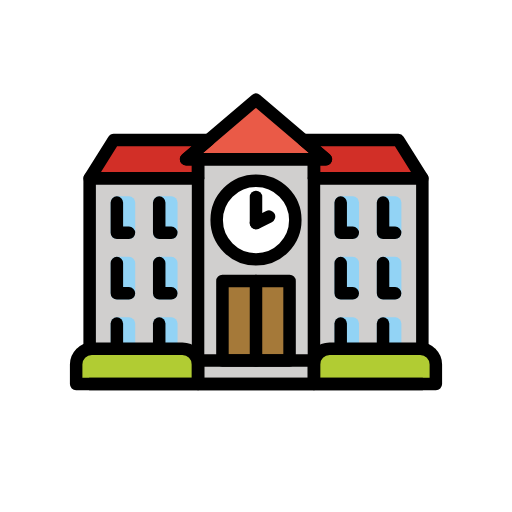
t = 0.00 s
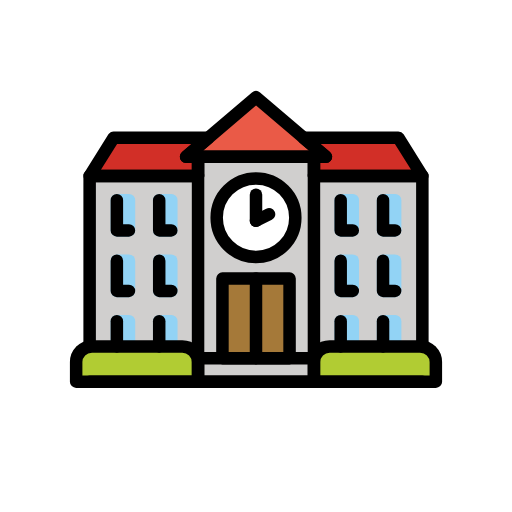
t = 0.48 s
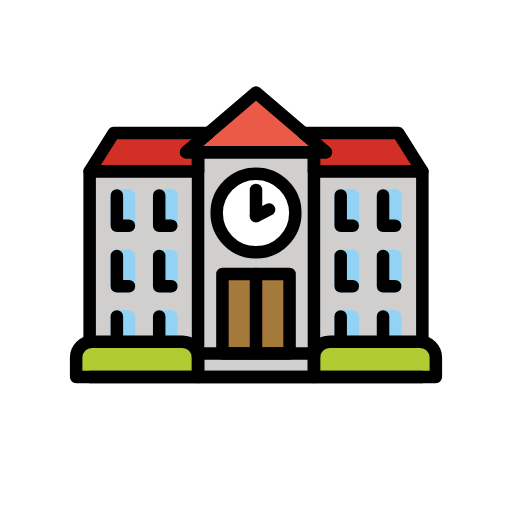
t = 1.43 s
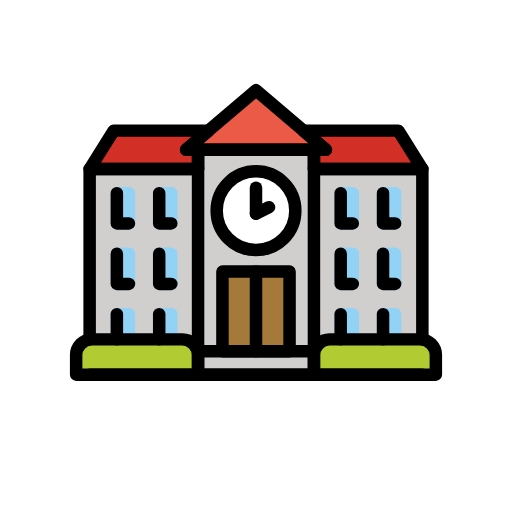
t = 1.90 s
t = 2.38 s: frame unchanged from t = 1.43 s, image omitted
t = 3.33 s: frame unchanged from t = 0.48 s, image omitted

The animated SVG that drew these frames (rendered in a browser with its animation timeline set to each time). Animation: 1 SMIL element (animateTransform=1); one cycle of 3.80 s, repeats indefinitely.

<?xml version='1.0' encoding='utf-8'?>
<svg xmlns="http://www.w3.org/2000/svg" id="emoji" viewBox="-5 -5 82 82" width="200" height="200" role="img">
  <title>OpenMoji: school</title><g><g id="color">
    <polygon fill="#d0cfce" points="9.3563 56.5056 62.6437 56.5056 62.6437 23.5644 45.2823 23.5644 45.2823 20.6578 26.7177 20.6578 26.7177 23.5644 9.3563 23.5644 9.3563 56.5056" />
    <rect x="30.6247" y="39.9946" width="10.7507" height="12.7465" fill="#a57939" />
    <circle cx="36" cy="30.2423" r="6.2976" fill="#fff" />
    <rect x="20.4982" y="46.817" width="1.9377" height="4.0355" fill="none" stroke="#92d3f5" stroke-linecap="round" stroke-linejoin="round" stroke-width="2" />
    <rect x="13.7162" y="46.817" width="1.9377" height="4.0355" fill="none" stroke="#92d3f5" stroke-linecap="round" stroke-linejoin="round" stroke-width="2" />
    <rect x="20.4982" y="37.1284" width="1.9377" height="4.8443" fill="none" stroke="#92d3f5" stroke-linecap="round" stroke-linejoin="round" stroke-width="2" />
    <rect x="13.7162" y="37.1284" width="1.9377" height="4.8443" fill="none" stroke="#92d3f5" stroke-linecap="round" stroke-linejoin="round" stroke-width="2" />
    <rect x="20.4982" y="27.4398" width="1.9377" height="4.8443" fill="none" stroke="#92d3f5" stroke-linecap="round" stroke-linejoin="round" stroke-width="2" />
    <rect x="13.7162" y="27.4398" width="1.9377" height="4.8443" fill="none" stroke="#92d3f5" stroke-linecap="round" stroke-linejoin="round" stroke-width="2" />
    <rect x="56.3461" y="46.817" width="1.9377" height="4.0355" fill="none" stroke="#92d3f5" stroke-linecap="round" stroke-linejoin="round" stroke-width="2" />
    <rect x="49.564" y="46.817" width="1.9377" height="4.0355" fill="none" stroke="#92d3f5" stroke-linecap="round" stroke-linejoin="round" stroke-width="2" />
    <rect x="56.3461" y="37.1284" width="1.9377" height="4.8443" fill="none" stroke="#92d3f5" stroke-linecap="round" stroke-linejoin="round" stroke-width="2" />
    <rect x="49.564" y="37.1284" width="1.9377" height="4.8443" fill="none" stroke="#92d3f5" stroke-linecap="round" stroke-linejoin="round" stroke-width="2" />
    <rect x="56.3461" y="27.4398" width="1.9377" height="4.8443" fill="none" stroke="#92d3f5" stroke-linecap="round" stroke-linejoin="round" stroke-width="2" />
    <rect x="49.564" y="27.4398" width="1.9377" height="4.8443" fill="none" stroke="#92d3f5" stroke-linecap="round" stroke-linejoin="round" stroke-width="2" />
    <polygon fill="#d22f27" points="24.8 20.49 26.72 20.49 26.72 23.56 9.36 23.56 13.21 17.42 28.4107 17.42 24.8 20.49" />
    <polygon fill="#d22f27" points="47.2 20.49 45.2837 20.49 45.2837 23.56 62.6437 23.56 58.7936 17.42 43.592 17.42 47.2 20.49" />
    <polygon fill="#ea5a47" points="47.2 20.49 24.8 20.49 26.72 18.8591 36 10.96 47.2 20.49" />
    <rect x="7.196" y="50.8525" width="19.5218" height="5.6531" fill="#b1cc33" />
    <rect x="45.2823" y="50.8525" width="19.5218" height="5.6531" fill="#b1cc33" />
  </g>
  <g id="line">
    <rect x="26.72" y="20.49" width="18.5601" height="36.02" fill="none" stroke="#000" stroke-linecap="round" stroke-linejoin="round" stroke-width="2" />
    <polygon fill="none" stroke="#000" stroke-linecap="round" stroke-linejoin="round" stroke-width="2" points="24.8 20.49 26.72 20.49 26.72 23.56 9.36 23.56 13.21 17.42 28.4107 17.42 24.8 20.49" />
    <polygon fill="none" stroke="#000" stroke-linecap="round" stroke-linejoin="round" stroke-width="2" points="47.2 20.49 45.2837 20.49 45.2837 23.56 62.6437 23.56 58.7936 17.42 43.592 17.42 47.2 20.49" />
    <polygon fill="none" stroke="#000" stroke-linecap="round" stroke-linejoin="round" stroke-width="2" points="47.2 20.49 24.8 20.49 26.72 18.8591 36 10.96 47.2 20.49" />
    <path fill="none" stroke="#000" stroke-linecap="round" stroke-linejoin="round" stroke-width="2" d="M9.7104,50.8525h14.493c1.3887,0,2.5144,1.1257,2.5144,2.5144v3.1387H7.196v-3.1387c0-1.3887,1.1257-2.5144,2.5144-2.5144Z" />
    <path fill="none" stroke="#000" stroke-linecap="round" stroke-linejoin="round" stroke-width="2" d="M47.7967,50.8525h14.493c1.3887,0,2.5144,1.1257,2.5144,2.5144v3.1387h-19.5218v-3.1387c0-1.3887,1.1257-2.5144,2.5144-2.5144Z" />
    <line x1="26.7177" x2="45.2823" y1="52.7411" y2="52.7411" fill="none" stroke="#000" stroke-linecap="round" stroke-linejoin="round" stroke-width="2" />
    <polyline fill="none" stroke="#000" stroke-linecap="round" stroke-linejoin="round" stroke-width="2" points="9.3563 50.8525 9.3563 23.5644 26.7177 23.5644" />
    <line x1="62.6437" x2="9.3563" y1="56.5056" y2="56.5056" fill="none" stroke="#000" stroke-linecap="round" stroke-linejoin="round" stroke-width="2" />
    <polyline fill="none" stroke="#000" stroke-linecap="round" stroke-linejoin="round" stroke-width="2" points="45.2823 23.5644 62.6437 23.5644 62.6437 50.8525" />
    <rect x="30.6247" y="39.9946" width="10.7507" height="12.7465" fill="none" stroke="#000" stroke-linecap="round" stroke-linejoin="round" stroke-width="2" />
    <line x1="36" x2="36" y1="52.7411" y2="39.9946" fill="none" stroke="#000" stroke-linecap="round" stroke-linejoin="round" stroke-width="2" />
    <circle cx="36" cy="30.2423" r="6.2976" fill="none" stroke="#000" stroke-linecap="round" stroke-linejoin="round" stroke-width="2" />
    <line x1="36" x2="36" y1="30.7267" y2="26.5497" fill="none" stroke="#000" stroke-linecap="round" stroke-linejoin="round" stroke-width="2" />
    <line x1="36" x2="38.0885" y1="30.7267" y2="29.6825" fill="none" stroke="#000" stroke-linecap="round" stroke-linejoin="round" stroke-width="2" />
    <line x1="20.4982" x2="20.4982" y1="50.8525" y2="46.817" fill="none" stroke="#000" stroke-linecap="round" stroke-linejoin="round" stroke-width="2" />
    <line x1="13.7162" x2="13.7162" y1="50.8525" y2="46.817" fill="none" stroke="#000" stroke-linecap="round" stroke-linejoin="round" stroke-width="2" />
    <polyline fill="none" stroke="#000" stroke-linecap="round" stroke-linejoin="round" stroke-width="2" points="22.436 41.9727 20.4982 41.9727 20.4982 37.1284" />
    <polyline fill="none" stroke="#000" stroke-linecap="round" stroke-linejoin="round" stroke-width="2" points="15.6539 41.9727 13.7162 41.9727 13.7162 37.1284" />
    <polyline fill="none" stroke="#000" stroke-linecap="round" stroke-linejoin="round" stroke-width="2" points="22.436 32.2841 20.4982 32.2841 20.4982 27.4398" />
    <polyline fill="none" stroke="#000" stroke-linecap="round" stroke-linejoin="round" stroke-width="2" points="15.6539 32.2841 13.7162 32.2841 13.7162 27.4398" />
    <line x1="56.3461" x2="56.3461" y1="50.8525" y2="46.817" fill="none" stroke="#000" stroke-linecap="round" stroke-linejoin="round" stroke-width="2" />
    <line x1="49.564" x2="49.564" y1="50.8525" y2="46.817" fill="none" stroke="#000" stroke-linecap="round" stroke-linejoin="round" stroke-width="2" />
    <polyline fill="none" stroke="#000" stroke-linecap="round" stroke-linejoin="round" stroke-width="2" points="58.2838 41.9727 56.3461 41.9727 56.3461 37.1284" />
    <polyline fill="none" stroke="#000" stroke-linecap="round" stroke-linejoin="round" stroke-width="2" points="51.5018 41.9727 49.564 41.9727 49.564 37.1284" />
    <polyline fill="none" stroke="#000" stroke-linecap="round" stroke-linejoin="round" stroke-width="2" points="58.2838 32.2841 56.3461 32.2841 56.3461 27.4398" />
    <polyline fill="none" stroke="#000" stroke-linecap="round" stroke-linejoin="round" stroke-width="2" points="51.5018 32.2841 49.564 32.2841 49.564 27.4398" />
  </g>
<animateTransform attributeName="transform" type="translate" values="0 0;0 -1.5;0 0" dur="3.8s" repeatCount="indefinite" /></g></svg>
